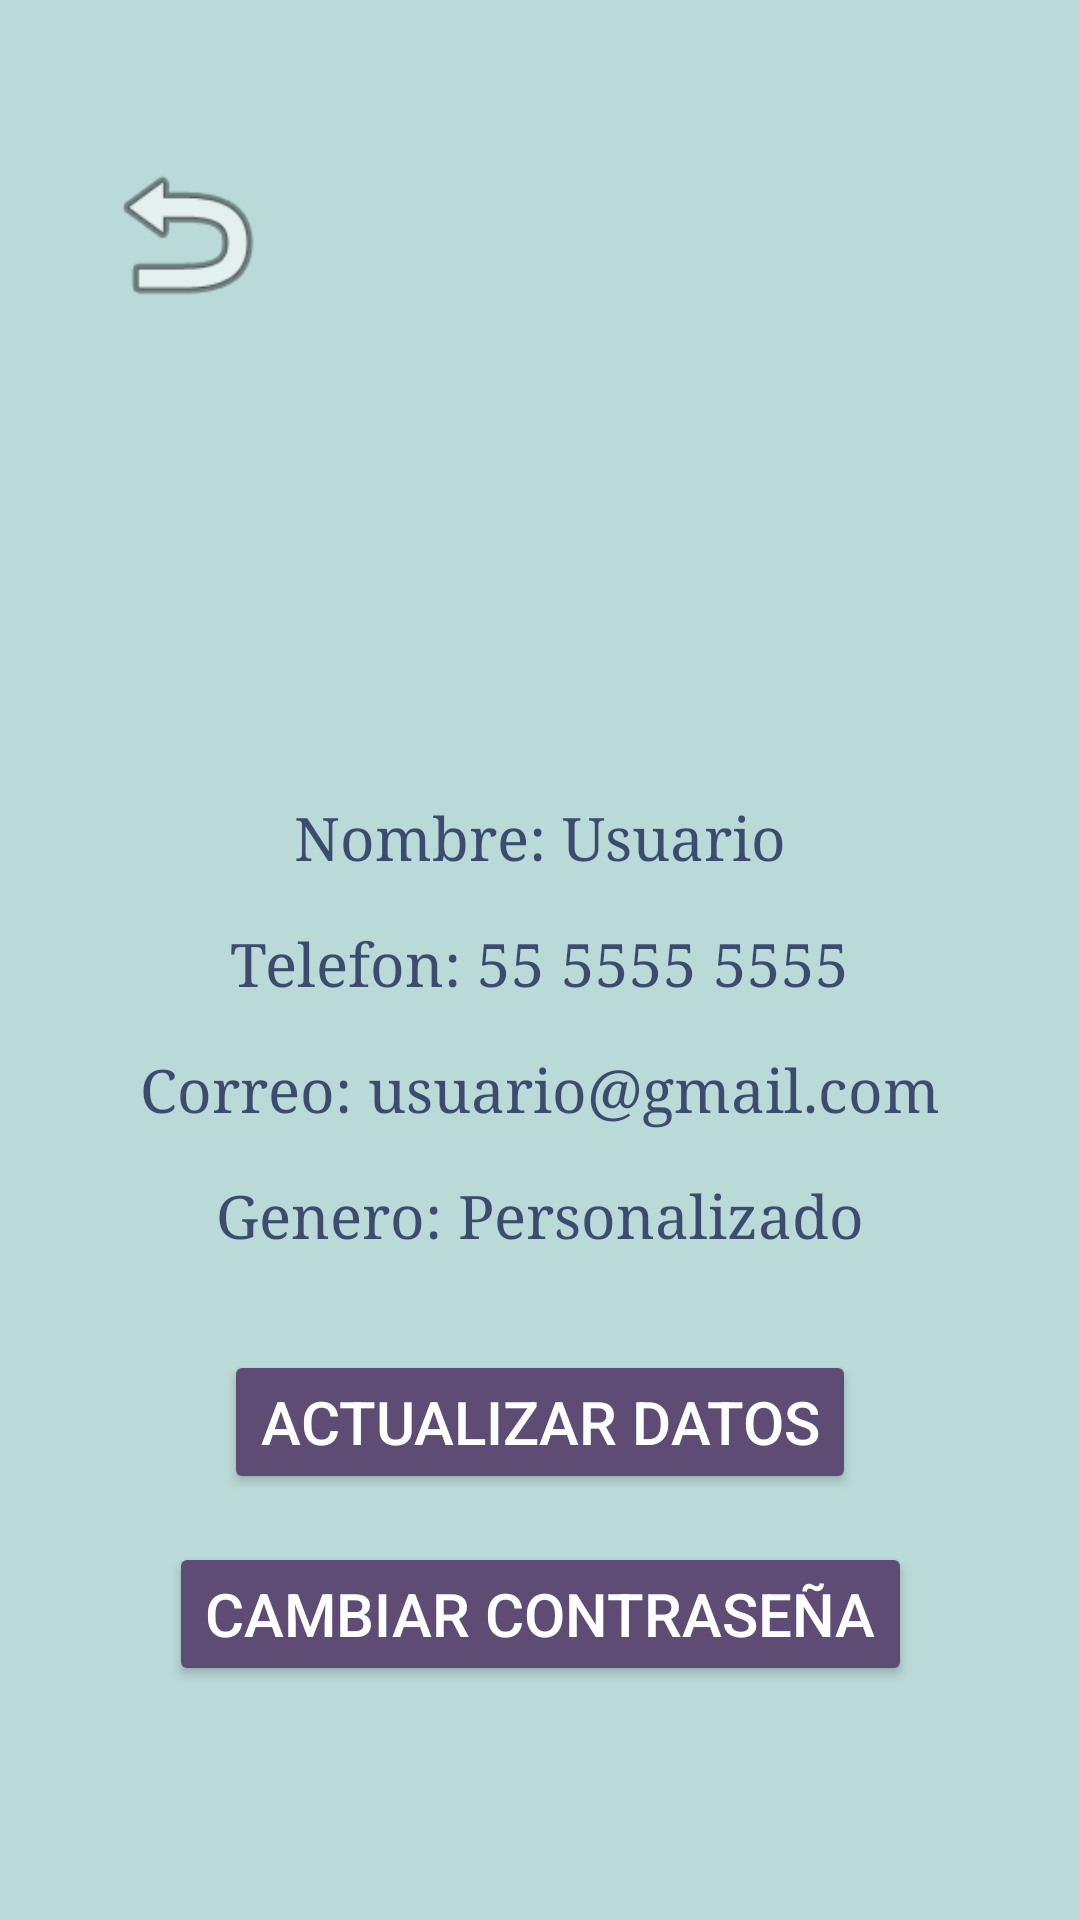

Here is an Android app screen rendered from its layout file. Give the layout XML and the strings, colors and styles it references.
<!-- AndroidManifest.xml: application theme Theme.Yótzil -->
<!-- res/layout/activity_perfil.xml -->
<?xml version="1.0" encoding="utf-8"?>
<ScrollView
    xmlns:android="http://schemas.android.com/apk/res/android"
    xmlns:app="http://schemas.android.com/apk/res-auto"
    xmlns:tools="http://schemas.android.com/tools"
    android:layout_width="match_parent"
    android:layout_height="match_parent"
    android:background="#BADAD7">

    <androidx.constraintlayout.widget.ConstraintLayout
        android:layout_width="match_parent"
        android:layout_height="wrap_content"
        android:padding="32dp"
        tools:context=".perfil">

        <ImageView
            android:id="@+id/imageView3"
            android:layout_width="413dp"
            android:layout_height="202dp"
            android:layout_marginTop="16dp"
            app:layout_constraintEnd_toEndOf="parent"
            app:layout_constraintStart_toStartOf="parent"
            app:layout_constraintTop_toTopOf="parent"
            app:srcCompat="@drawable/user" />

        <TextView
            android:id="@+id/textView"
            android:layout_width="wrap_content"
            android:layout_height="wrap_content"
            android:layout_marginTop="16dp"
            android:fontFamily="serif"
            android:text="Nombre: Usuario"
            android:textColor="#EB323F68"
            android:textSize="20sp"
            app:layout_constraintEnd_toEndOf="parent"
            app:layout_constraintStart_toStartOf="parent"
            app:layout_constraintTop_toBottomOf="@+id/imageView3" />

        <TextView
            android:id="@+id/textView1"
            android:layout_width="wrap_content"
            android:layout_height="wrap_content"
            android:layout_marginTop="16dp"
            android:fontFamily="serif"
            android:text="Telefon: 55 5555 5555"
            android:textColor="#EB323F68"
            android:textSize="20sp"
            app:layout_constraintEnd_toEndOf="parent"
            app:layout_constraintStart_toStartOf="parent"
            app:layout_constraintTop_toBottomOf="@+id/textView" />

        <TextView
            android:id="@+id/textView2"
            android:layout_width="wrap_content"
            android:layout_height="wrap_content"
            android:layout_marginTop="16dp"
            android:fontFamily="serif"
            android:text="Correo: usuario@gmail.com"
            android:textColor="#EB323F68"
            android:textSize="20sp"
            app:layout_constraintEnd_toEndOf="parent"
            app:layout_constraintStart_toStartOf="parent"
            app:layout_constraintTop_toBottomOf="@+id/textView1" />

        <TextView
            android:id="@+id/textView3"
            android:layout_width="wrap_content"
            android:layout_height="wrap_content"
            android:layout_marginTop="16dp"
            android:fontFamily="serif"
            android:text="Genero: Personalizado"
            android:textColor="#EB323F68"
            android:textSize="20sp"
            app:layout_constraintEnd_toEndOf="parent"
            app:layout_constraintStart_toStartOf="parent"
            app:layout_constraintTop_toBottomOf="@+id/textView2" />

        <Button
            android:id="@+id/actual"
            android:layout_width="wrap_content"
            android:layout_height="wrap_content"
            android:layout_marginTop="32dp"
            android:backgroundTint="#5F4C75"
            android:text="Actualizar Datos"
            android:textColor="#FFFFFF"
            android:textSize="20sp"
            app:layout_constraintEnd_toEndOf="parent"
            app:layout_constraintStart_toStartOf="parent"
            app:layout_constraintTop_toBottomOf="@+id/textView3" />

        <Button
            android:id="@+id/con"
            android:layout_width="wrap_content"
            android:layout_height="wrap_content"
            android:layout_marginTop="16dp"
            android:layout_marginBottom="32dp"
            android:backgroundTint="#5F4C75"
            android:text="Cambiar Contraseña"
            android:textColor="#FFFFFF"
            android:textSize="20sp"
            app:layout_constraintBottom_toBottomOf="parent"
            app:layout_constraintEnd_toEndOf="parent"
            app:layout_constraintStart_toStartOf="parent"
            app:layout_constraintTop_toBottomOf="@+id/actual" />

        <Button
            android:id="@+id/atrasp"
            android:layout_width="60dp"
            android:layout_height="60dp"
            android:layout_marginTop="16dp"
            android:background="@android:drawable/ic_menu_revert"
            app:layout_constraintStart_toStartOf="parent"
            app:layout_constraintTop_toTopOf="parent"
            app:layout_constraintVertical_bias="0.0" />

    </androidx.constraintlayout.widget.ConstraintLayout>
</ScrollView>
<!-- resources referenced by this layout -->
<resources>
  <style name="Theme.Yótzil" parent="Theme.MaterialComponents.DayNight.DarkActionBar">
          
          <item name="colorPrimary">@color/purple_500</item>
          <item name="colorPrimaryVariant">@color/purple_700</item>
          <item name="colorOnPrimary">@color/white</item>
          
          <item name="colorSecondary">@color/teal_200</item>
          <item name="colorSecondaryVariant">@color/teal_700</item>
          <item name="colorOnSecondary">@color/black</item>
          
          <item name="android:statusBarColor" tools:targetApi="l">?attr/colorPrimaryVariant</item>
          
      </style>
  <color name="purple_500">#FF6200EE</color>
  <color name="purple_700">#FF3700B3</color>
  <color name="white">#FFFFFFFF</color>
  <color name="teal_200">#FF03DAC5</color>
  <color name="teal_700">#FF018786</color>
  <color name="black">#FF000000</color>
</resources>
